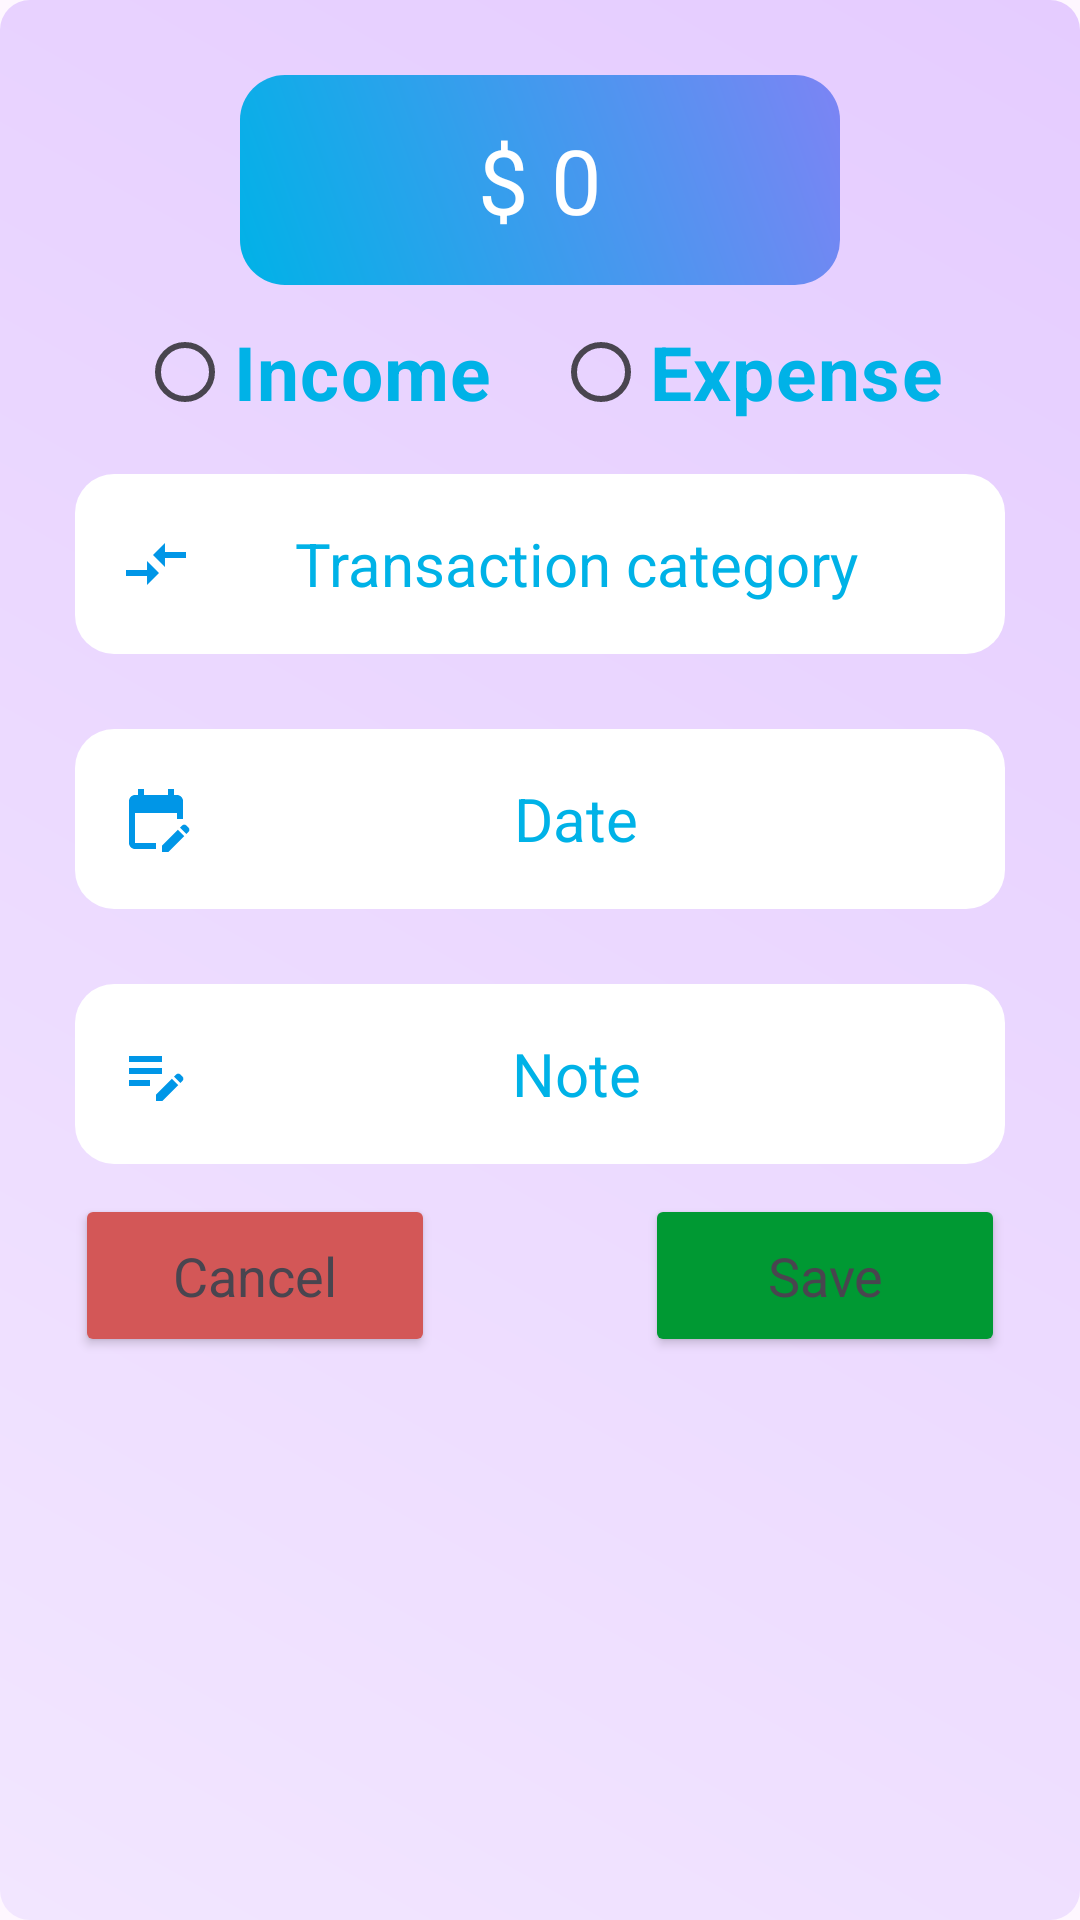

Write the Android layout XML for this screen, with the resource values it uses.
<!-- AndroidManifest.xml: application theme Base.Theme.TrackPocket -->
<!-- res/layout/insertion_layout.xml -->
<?xml version="1.0" encoding="utf-8"?>

<androidx.constraintlayout.widget.ConstraintLayout xmlns:android="http://schemas.android.com/apk/res/android"
    android:layout_width="match_parent"
    android:layout_height="match_parent"
    xmlns:tools="http://schemas.android.com/tools"
    xmlns:app="http://schemas.android.com/apk/res-auto"
    android:background="@drawable/edit_text_background">

    <EditText
        android:id="@+id/edit_amount"
        android:layout_width="200dp"
        android:layout_height="70dp"
        android:layout_margin="25dp"
        android:background="@drawable/card_background"
        android:hint="$ 0"
        android:textColor="@color/white"
        android:textColorHint="@color/white"
        android:inputType="number"
        android:textAlignment="center"
        android:textSize="30sp"
        app:layout_constraintStart_toStartOf="parent"
        app:layout_constraintEnd_toEndOf="parent"
        app:layout_constraintTop_toTopOf="parent"
        android:padding="15dp"
        tools:ignore="HardcodedText" />

    <RadioGroup
        android:id="@+id/radio_group_transaction_type"
        android:layout_width="wrap_content"
        android:layout_height="wrap_content"
        android:layout_marginTop="5dp"
        app:layout_constraintTop_toBottomOf="@id/edit_amount"
        app:layout_constraintStart_toStartOf="parent"
        app:layout_constraintEnd_toEndOf="parent"
        android:orientation="horizontal">
        <RadioButton
            android:id="@+id/radio_income"
            android:layout_width="wrap_content"
            android:layout_height="wrap_content"
            android:layout_marginEnd="20dp"
            android:text="Income"
            android:textSize="25sp"
            android:textStyle="bold"
            android:textColor="@color/blue"
            android:buttonTint="@color/purple"/>

        <RadioButton
            android:id="@+id/radio_expense"
            android:layout_width="wrap_content"
            android:layout_height="wrap_content"
            android:text="Expense"
            android:textSize="25sp"
            android:textStyle="bold"
            android:textColor="@color/blue"
            android:buttonTint="@color/purple"/>
    </RadioGroup>

    


    <AutoCompleteTextView
        android:id="@+id/edit_transaction_category"
        android:layout_width="match_parent"
        android:layout_height="60dp"
        android:layout_marginTop="10dp"
        android:layout_marginStart="25dp"
        android:layout_marginEnd="25dp"
        android:background="@drawable/white_rounded_rectangle_bg"
        android:hint="Transaction category"
        android:textColor="@color/blue"
        android:textColorHint="@color/blue"
        android:textAlignment="center"
        android:textSize="20sp"
        android:drawableStart="@drawable/compare_icon"
        android:padding="15dp"
        android:inputType="textAutoComplete"
        app:layout_constraintStart_toStartOf="parent"
        app:layout_constraintEnd_toEndOf="parent"
        app:layout_constraintTop_toBottomOf="@id/radio_group_transaction_type"
        tools:ignore="HardcodedText" />

    <EditText
        android:id="@+id/edit_date"
        android:layout_width="match_parent"
        android:layout_height="60dp"
        android:layout_margin="25dp"
        android:background="@drawable/white_rounded_rectangle_bg"
        android:hint="Date"
        android:textColor="@color/blue"
        android:textColorHint="@color/blue"
        android:textAlignment="center"
        android:textSize="20sp"
        android:inputType="date"
        android:drawableStart="@drawable/edit_calendar_icon"
        android:padding="15dp"
        android:focusable="false"
        android:focusableInTouchMode="false"
        android:clickable="true"
        app:layout_constraintStart_toStartOf="parent"
        app:layout_constraintEnd_toEndOf="parent"
        app:layout_constraintTop_toBottomOf="@id/edit_transaction_category"
        tools:ignore="HardcodedText" />

    <EditText
        android:id="@+id/edit_note"
        android:layout_width="match_parent"
        android:layout_height="60dp"
        android:layout_margin="25dp"
        android:background="@drawable/white_rounded_rectangle_bg"
        android:hint="Note"
        android:textColor="@color/blue"
        android:textColorHint="@color/blue"
        android:textAlignment="center"
        android:textSize="20sp"
        android:inputType="text"
        android:drawableStart="@drawable/edit_note_icon"
        android:focusable="true"
        android:clickable="true"
        android:padding="15dp"
        app:layout_constraintStart_toStartOf="parent"
        app:layout_constraintEnd_toEndOf="parent"
        app:layout_constraintTop_toBottomOf="@id/edit_date"
        tools:ignore="HardcodedText" />

    <Button
        android:id="@+id/btn_transaction_cancel"
        android:layout_width="120dp"
        android:layout_height="wrap_content"
        android:layout_marginTop="10dp"
        android:layout_marginStart="25dp"
        android:backgroundTint="@color/red"
        android:padding="15dp"
        android:text="Cancel"
        android:textAppearance="?android:textAppearanceMedium"
        app:layout_constraintStart_toStartOf="parent"
        app:layout_constraintTop_toBottomOf="@id/edit_note"
        tools:ignore="HardcodedText" />

    <Button
        android:id="@+id/btn_transaction_save"
        android:layout_width="120dp"
        android:layout_height="wrap_content"
        android:layout_marginTop="10dp"
        android:layout_marginEnd="25dp"
        android:backgroundTint="@color/green"
        android:padding="15dp"
        android:text="Save"
        android:textAppearance="?android:textAppearanceMedium"
        app:layout_constraintEnd_toEndOf="parent"
        app:layout_constraintTop_toBottomOf="@id/edit_note"
        tools:ignore="HardcodedText" />

    <View
        android:id="@+id/blank_view_1"
        android:layout_width="match_parent"
        android:layout_height="20dp"
        app:layout_constraintEnd_toEndOf="parent"
        app:layout_constraintTop_toBottomOf="@id/btn_transaction_cancel"/>

</androidx.constraintlayout.widget.ConstraintLayout>
<!-- resources referenced by this layout -->
<resources>
  <color name="blue">#00b2e7</color>
  <color name="green">#009933</color>
  <color name="purple">#a60ac2</color>
  <color name="red">#D35757</color>
  <color name="white">#FFFFFFFF</color>
  <!-- drawable card_background (drawable) -->
  <?xml version="1.0" encoding="utf-8"?>
  
  <shape xmlns:android="http://schemas.android.com/apk/res/android">
  <corners android:radius="15dp"/>
  <gradient android:angle="45"
      android:startColor="@color/blue"
      android:endColor="@color/bluish_purple" />
  </shape>
  <!-- drawable compare_icon (drawable) -->
  <vector xmlns:android="http://schemas.android.com/apk/res/android" android:autoMirrored="true" android:height="24dp" android:tint="#0096E7" android:viewportHeight="24" android:viewportWidth="24" android:width="24dp">
        
      <path android:fillColor="@android:color/white" android:pathData="M9.01,14H2v2h7.01v3L13,15l-3.99,-4V14zM14.99,13v-3H22V8h-7.01V5L11,9L14.99,13z"/>
      
  </vector>
  <!-- drawable edit_calendar_icon (drawable) -->
  <vector xmlns:android="http://schemas.android.com/apk/res/android" android:height="24dp" android:tint="#0096E7" android:viewportHeight="24" android:viewportWidth="24" android:width="24dp">
        
      <path android:fillColor="@android:color/white" android:pathData="M12,22H5c-1.11,0 -2,-0.9 -2,-2L3.01,6c0,-1.1 0.88,-2 1.99,-2h1V2h2v2h8V2h2v2h1c1.1,0 2,0.9 2,2v6h-2v-2H5v10h7V22zM22.13,16.99l0.71,-0.71c0.39,-0.39 0.39,-1.02 0,-1.41l-0.71,-0.71c-0.39,-0.39 -1.02,-0.39 -1.41,0l-0.71,0.71L22.13,16.99zM21.42,17.7l-5.3,5.3H14v-2.12l5.3,-5.3L21.42,17.7z"/>
      
  </vector>
  <!-- drawable edit_note_icon (drawable) -->
  <vector xmlns:android="http://schemas.android.com/apk/res/android" android:height="24dp" android:tint="#0096E7" android:viewportHeight="24" android:viewportWidth="24" android:width="24dp">
        
      <path android:fillColor="@android:color/white" android:pathData="M3,10h11v2H3V10zM3,8h11V6H3V8zM3,16h7v-2H3V16zM18.01,12.87l0.71,-0.71c0.39,-0.39 1.02,-0.39 1.41,0l0.71,0.71c0.39,0.39 0.39,1.02 0,1.41l-0.71,0.71L18.01,12.87zM17.3,13.58l-5.3,5.3V21h2.12l5.3,-5.3L17.3,13.58z"/>
      
  </vector>
  <!-- drawable edit_text_background (drawable) -->
  <?xml version="1.0" encoding="utf-8"?>
  
  <shape xmlns:android="http://schemas.android.com/apk/res/android">
      <gradient android:angle="45"
          android:startColor="#f2e6ff"
          android:endColor="#e5ccff" />
      <corners android:radius="10dp"/>
  </shape>
  <!-- drawable white_rounded_rectangle_bg (drawable) -->
  <?xml version="1.0" encoding="utf-8"?>
  
  <selector xmlns:android="http://schemas.android.com/apk/res/android">
      <item>
          <shape xmlns:android="http://schemas.android.com/apk/res/android"
              android:tint="@color/white"
              >
              <corners
                  android:radius="13dp"
                  />
          </shape>
      </item>
  </selector>
  <style name="Base.Theme.TrackPocket" parent="Theme.Material3.DayNight.NoActionBar">
          
          
      </style>
  <color name="bluish_purple">#7c84f4</color>
</resources>
